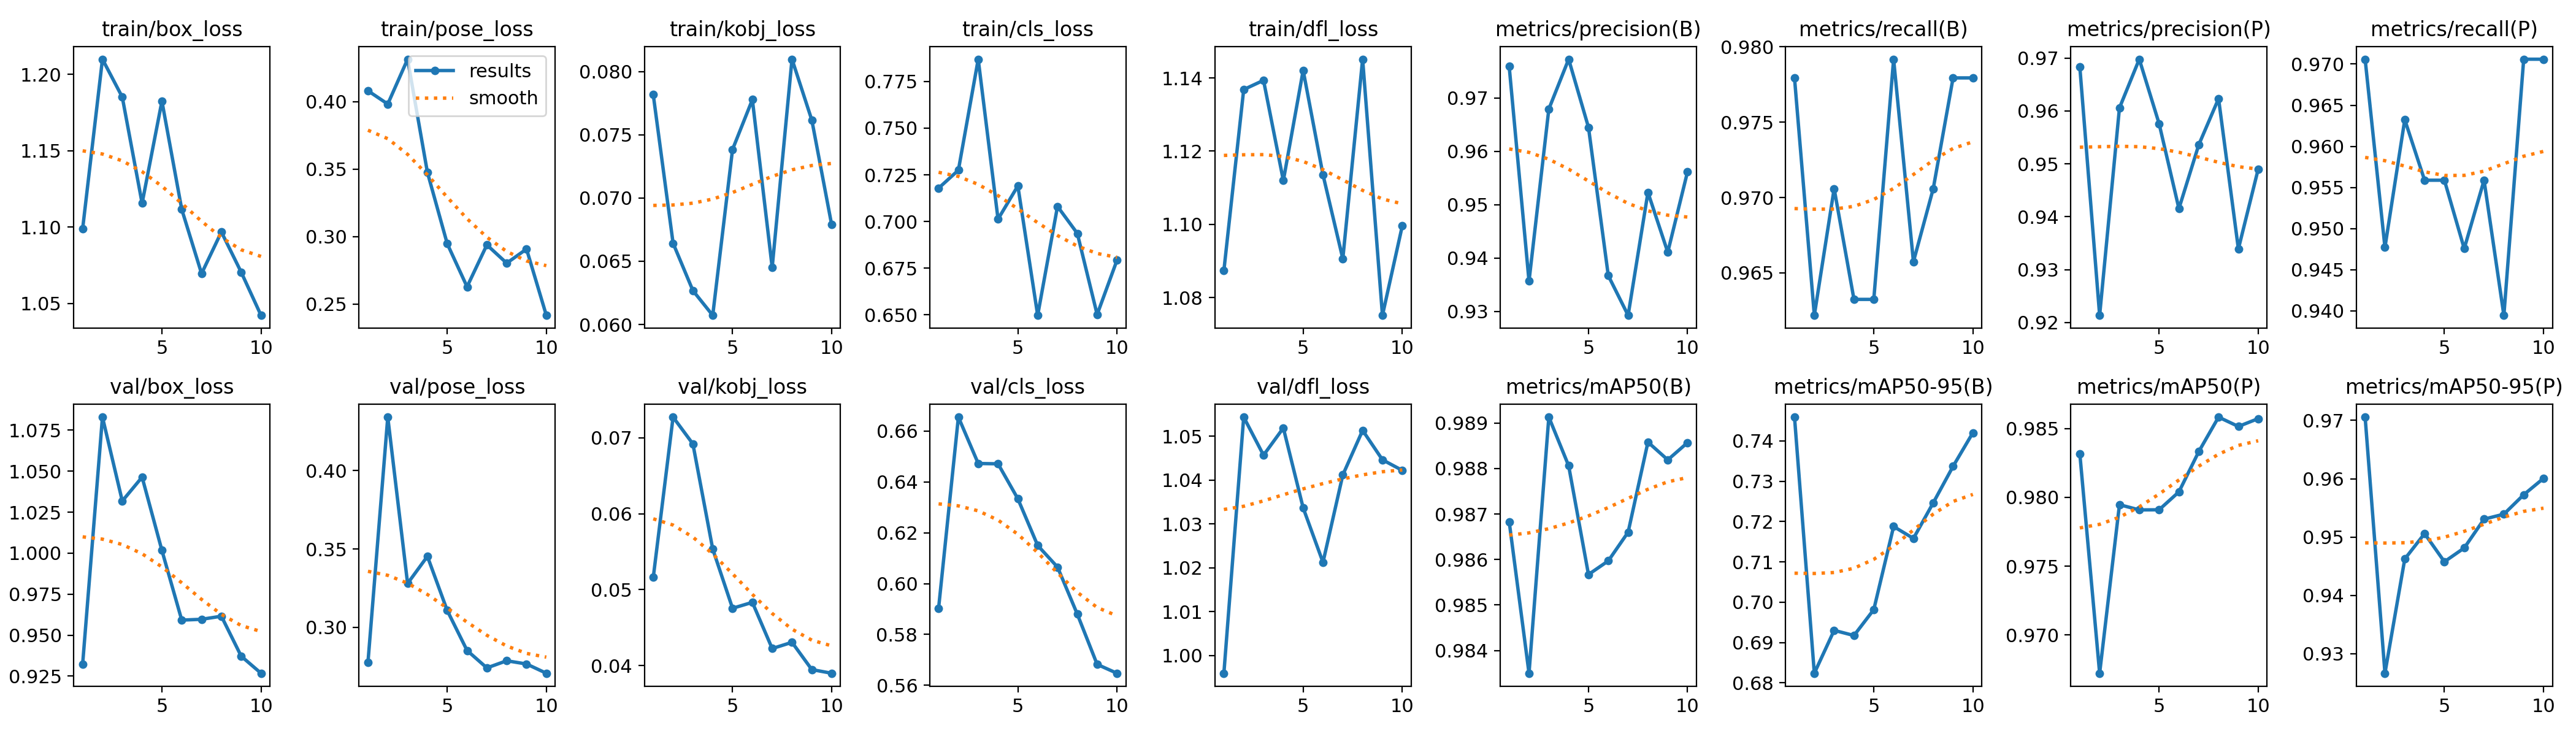

Values plotted in this chart, from the file beside it:
epoch, time, train/box_loss, train/pose_loss, train/kobj_loss, train/cls_loss, train/dfl_loss, metrics/precision(B), metrics/recall(B), metrics/mAP50(B), metrics/mAP50-95(B), metrics/precision(P), metrics/recall(P), metrics/mAP50(P), metrics/mAP50-95(P), val/box_loss, val/pose_loss, val/kobj_loss, val/cls_loss, val/dfl_loss, lr/pg0, lr/pg1, lr/pg2
1, 21.15, 1.099, 0.4082, 0.07818, 0.7178, 1.087, 0.9759, 0.9779, 0.9868, 0.7459, 0.9684, 0.9706, 0.9832, 0.9706, 0.9324, 0.2777, 0.05161, 0.5903, 0.9959, 0.00032, 0.00032, 0.00032
2, 24.73, 1.21, 0.3983, 0.06643, 0.7275, 1.137, 0.9356, 0.9622, 0.9835, 0.6824, 0.9214, 0.9477, 0.9672, 0.9266, 1.083, 0.4342, 0.07271, 0.6655, 1.054, 0.000644, 0.000644, 0.000644
3, 28.04, 1.185, 0.4316, 0.06268, 0.787, 1.139, 0.9679, 0.9706, 0.9891, 0.693, 0.9606, 0.9632, 0.9795, 0.9462, 1.032, 0.328, 0.06918, 0.6473, 1.046, 0.0009055, 0.0009055, 0.0009055
4, 31.36, 1.116, 0.3477, 0.06072, 0.7012, 1.112, 0.9772, 0.9632, 0.9881, 0.6917, 0.9698, 0.9559, 0.9791, 0.9506, 1.046, 0.3453, 0.05535, 0.6471, 1.052, 0.001067, 0.001067, 0.001067
5, 34.66, 1.183, 0.2948, 0.07385, 0.7191, 1.142, 0.9645, 0.9632, 0.9857, 0.6982, 0.9576, 0.9559, 0.9791, 0.9458, 1.002, 0.3108, 0.04755, 0.6334, 1.034, 0.001105, 0.001105, 0.001105
6, 37.96, 1.112, 0.2628, 0.07779, 0.6496, 1.114, 0.9367, 0.9792, 0.986, 0.7188, 0.9415, 0.9476, 0.9804, 0.9481, 0.9592, 0.2853, 0.04833, 0.615, 1.021, 0.00101, 0.00101, 0.00101
7, 41.24, 1.07, 0.2939, 0.06451, 0.7081, 1.091, 0.9293, 0.9657, 0.9866, 0.7158, 0.9536, 0.9559, 0.9833, 0.9531, 0.9597, 0.2742, 0.04225, 0.6065, 1.041, 0.0007041, 0.0007041, 0.0007041
8, 44.54, 1.097, 0.2803, 0.08099, 0.6936, 1.145, 0.9523, 0.9706, 0.9886, 0.7246, 0.9623, 0.9395, 0.9858, 0.9539, 0.9616, 0.2787, 0.04307, 0.588, 1.051, 0.0004281, 0.0004281, 0.0004281
9, 47.85, 1.071, 0.2908, 0.07617, 0.6501, 1.075, 0.9411, 0.9779, 0.9882, 0.7337, 0.9339, 0.9706, 0.9851, 0.9573, 0.9372, 0.2767, 0.03948, 0.5682, 1.045, 0.0002091, 0.0002091, 0.0002091
10, 51.14, 1.042, 0.2416, 0.06789, 0.6792, 1.1, 0.9562, 0.9779, 0.9886, 0.742, 0.949, 0.9706, 0.9857, 0.9601, 0.9268, 0.2708, 0.039, 0.5647, 1.042, 6.8454e-05, 6.8454e-05, 6.8454e-05
